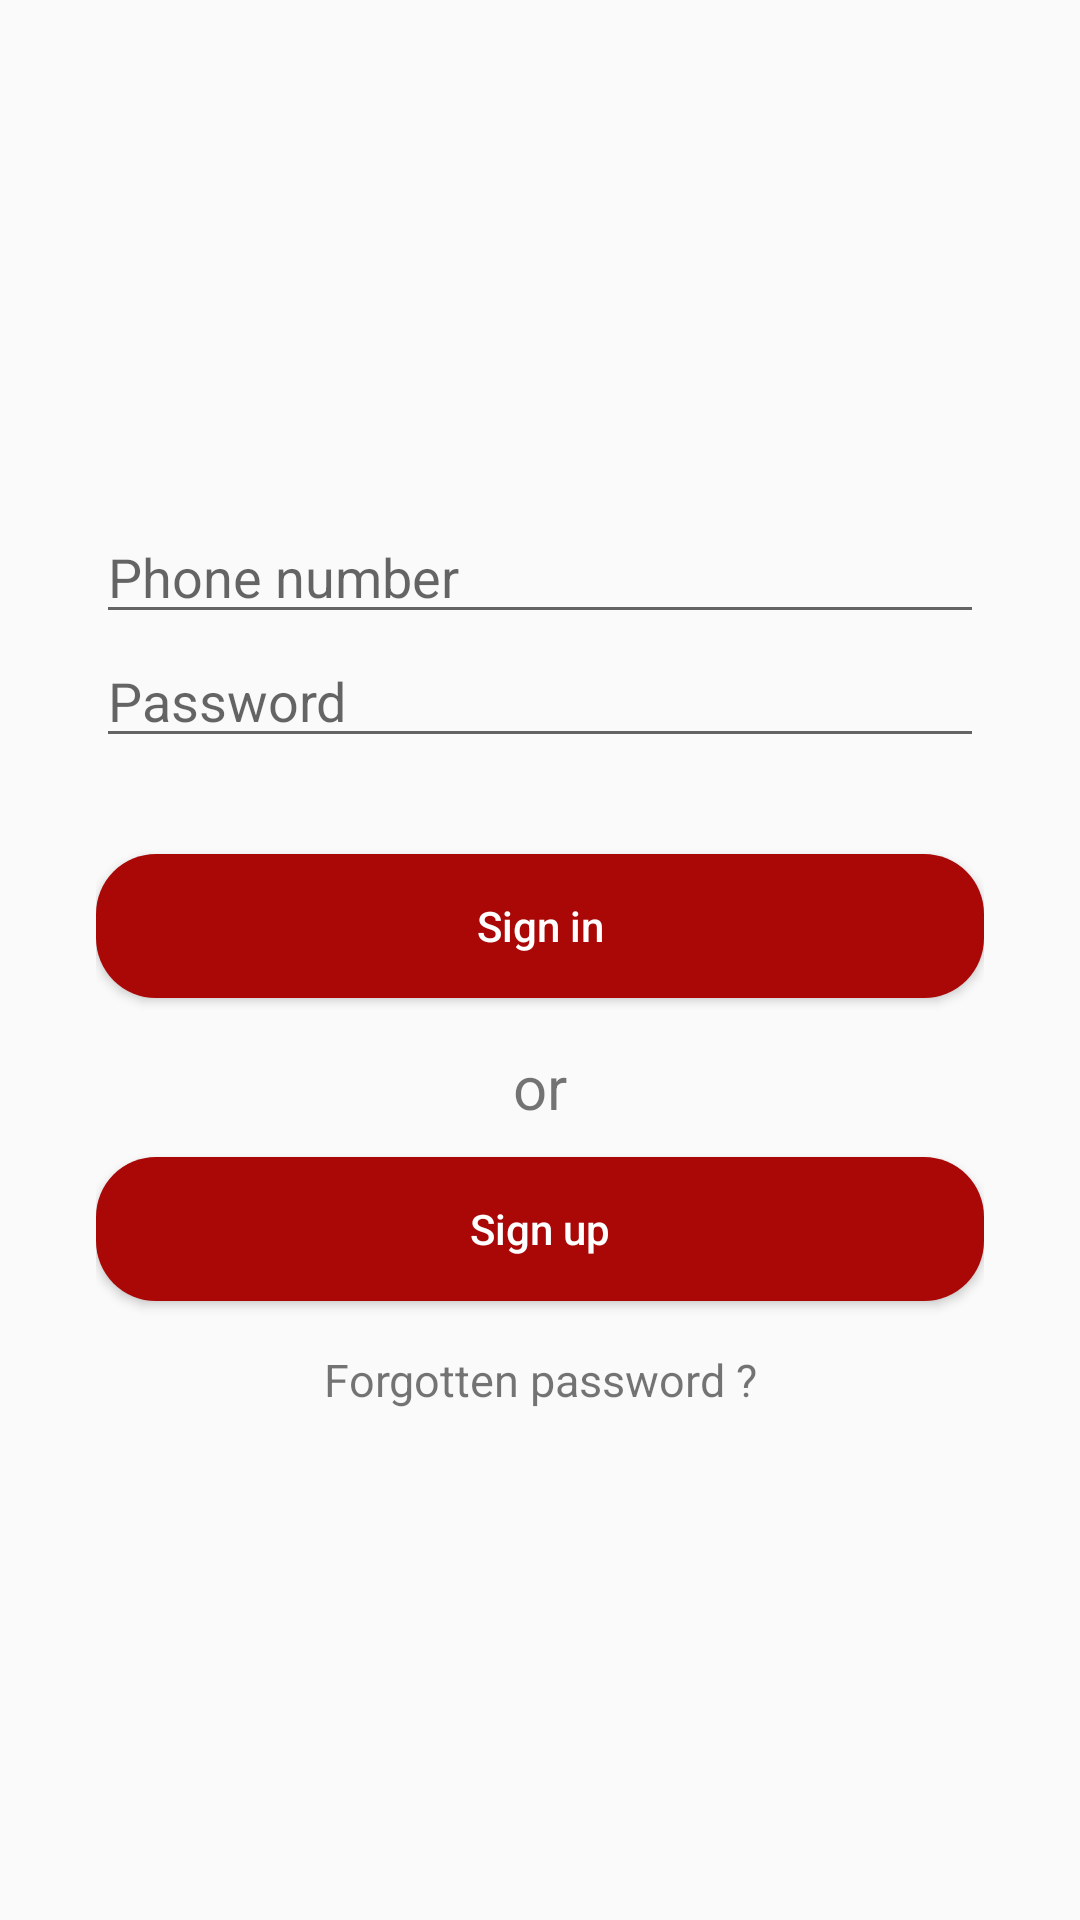

Write the Android layout XML for this screen, with the resource values it uses.
<!-- AndroidManifest.xml: application theme AppTheme -->
<!-- res/layout/activity_main.xml -->
<?xml version="1.0" encoding="utf-8"?>
<RelativeLayout xmlns:android="http://schemas.android.com/apk/res/android"
    xmlns:app="http://schemas.android.com/apk/res-auto"
    xmlns:tools="http://schemas.android.com/tools"
    android:layout_width="match_parent"
    android:layout_height="match_parent"
    tools:context=".main.view.MainActivity">
<LinearLayout
    android:layout_width="match_parent"
    android:layout_height="wrap_content"
    android:orientation="vertical"
    android:layout_centerVertical="true"
    android:layout_centerHorizontal="true"
    android:layout_marginHorizontal="32dp">
    <EditText
        android:id="@+id/phoneNumberText"
        android:layout_width="match_parent"
        android:layout_height="wrap_content"
        android:hint="Phone number"
        android:inputType="number"/>
    <EditText
        android:id="@+id/passText"
        android:layout_width="match_parent"
        android:layout_height="wrap_content"
        android:hint="Password"
        android:inputType="textPassword"/>
    <Button
        android:layout_marginTop="32dp"
        android:layout_width="match_parent"
        android:layout_height="wrap_content"
        android:text="Sign in"
        android:onClick="OnSignin"
        android:textColor="#FFF"
        android:textAllCaps="false"
        android:background="@drawable/button_rounded"/>

    <TextView
        android:layout_width="match_parent"
        android:layout_height="wrap_content"

        android:text="or"
        android:textSize="20sp"
        android:textAlignment="center"
        android:layout_marginTop="16dp"/>

    <Button

        android:layout_width="match_parent"
        android:layout_height="wrap_content"
        android:textAllCaps="false"
        android:layout_marginTop="10dp"
        android:textColor="#FFF"
        android:background="@drawable/button_rounded"
        android:text="Sign up"
        android:onClick="OnSignup"
        />

    <TextView
        android:layout_width="match_parent"
        android:layout_height="wrap_content"
        android:text="Forgotten password ?"
        android:onClick="OnForgetPassword"
        android:textSize="15sp"
        android:layout_marginTop="16dp"
        android:textAlignment="center"/>



</LinearLayout>



</RelativeLayout>
<!-- resources referenced by this layout -->
<resources>
  <!-- drawable button_rounded (drawable) -->
  <?xml version="1.0" encoding="utf-8"?>
  <shape xmlns:android="http://schemas.android.com/apk/res/android" android:shape="rectangle">
  <solid
      android:color="#AA0707" />
      <corners
          android:radius="20dp"
          />
  
  </shape>
  <style name="AppTheme" parent="Theme.AppCompat.Light.NoActionBar">
          
          <item name="colorPrimary">#AA0707</item>
          <item name="colorPrimaryDark">#AA0707</item>
          <item name="colorAccent">#AA0707</item>
      </style>
</resources>
